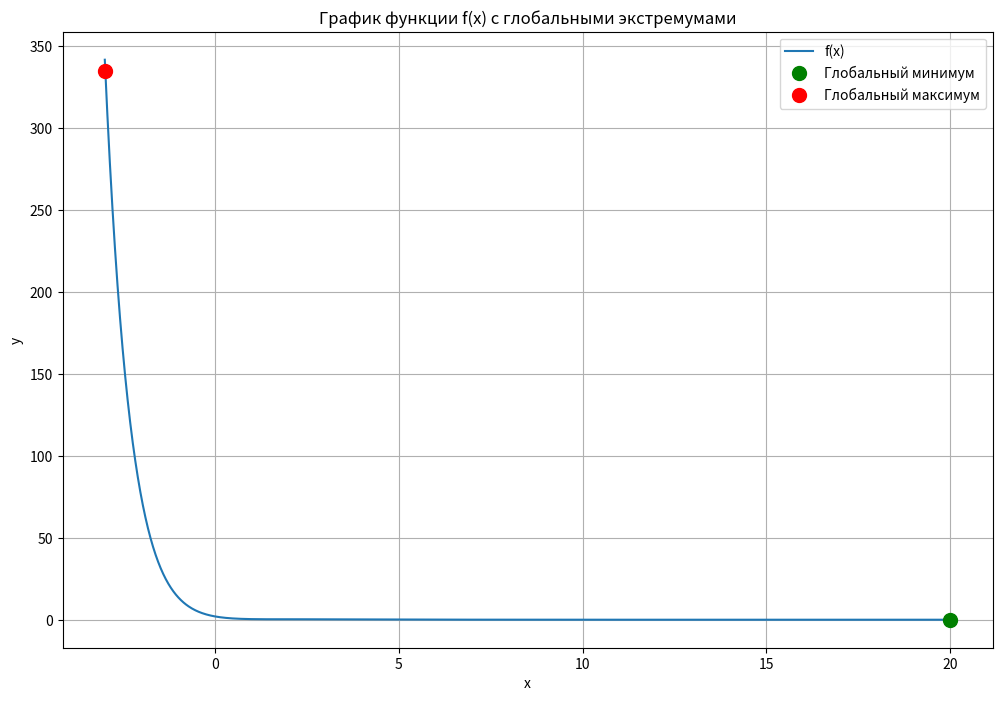

The matplotlib source for this figure:
import math
import numpy as np
from matplotlib import pyplot as plt

def f(x):
    return (x ** 2 - 2 * x + 2) * math.exp(-x)

def generate_fibonacci(n):
    fib = [1, 1]
    for i in range(2, n + 1):
        fib.append(fib[-1] + fib[-2])
    return fib

def fibonacci_search(a, b, epsilon, extr="min"):
    iteration_count = 0

    n = 1
    while True:
        fib = generate_fibonacci(n)
        if (b - a) / epsilon <= fib[-1]:
            break
        n += 1

    fib = generate_fibonacci(n)

    x1 = a + (b - a) * fib[n - 2] / fib[n]
    x2 = a + (b - a) * fib[n - 1] / fib[n]

    for i in range(n - 1):
        iteration_count += 1

        if extr == "min":
            if f(x1) < f(x2):
                b = x2
                x2 = x1
                x1 = a + (b - a) * fib[n - i - 3] / fib[n - i - 1]
            else:
                a = x1
                x1 = x2
                x2 = a + (b - a) * fib[n - i - 2] / fib[n - i - 1]
        elif extr == "max":
            if f(x1) > f(x2):
                b = x2
                x2 = x1
                x1 = a + (b - a) * fib[n - i - 3] / fib[n - i - 1]
            else:
                a = x1
                x1 = x2
                x2 = a + (b - a) * fib[n - i - 2] / fib[n - i - 1]
        else:
            raise ValueError("extr должен быть 'min' или 'max'")

    return (a + b) / 2, iteration_count

def fibonacci_search_both(a, b, epsilon):
    candidate_min, it_min = fibonacci_search(a, b, epsilon, extr="min")
    candidate_max, it_max = fibonacci_search(a, b, epsilon, extr="max")


    points = [
        (candidate_min, f(candidate_min)),
        (candidate_max, f(candidate_max)),
    ]
    global_min = min(points, key=lambda x: x[1])
    global_max = max(points, key=lambda x: x[1])

    return (global_min[0], global_min[1], it_min), (global_max[0], global_max[1], it_max)

if __name__ == "__main__":
    a = -3
    b = 20
    epsilon = 0.01

    global_min, global_max = fibonacci_search_both(a, b, epsilon)

    print(f"Глобальный минимум: x = {global_min[0]:.4f}, f(x) = {global_min[1]:.4f}, итераций = {global_min[2]}")
    print(f"Глобальный максимум: x = {global_max[0]:.4f}, f(x) = {global_max[1]:.4f}, итераций = {global_max[2]}")

    # График
    x_values = np.linspace(a, b, 1000)
    y_values = [f(x) for x in x_values]

    plt.figure(figsize=(12, 8))
    plt.plot(x_values, y_values, label='f(x)')

    plt.plot(global_min[0], global_min[1], 'go', markersize=10, label='Глобальный минимум')
    plt.plot(global_max[0], global_max[1], 'ro', markersize=10, label='Глобальный максимум')

    plt.xlabel('x')
    plt.ylabel('y')
    plt.title('График функции f(x) с глобальными экстремумами')
    plt.grid(True)
    plt.legend()
    plt.show()
